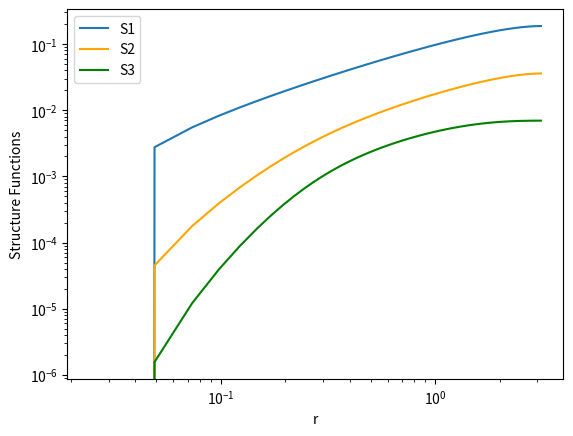

This figure's Python source:
import numpy as np
import matplotlib.pyplot as plt

"""
Aim of this module is to compute the structure function of a 1D field. We solve the following equation for the velocity field:
    ∂u/∂t + u ∂u/∂x = ν ∂²u/∂x² + f(x, t)
on a periodic domain using a Fourier-Galerkin method.
The solution is expanded in Fourier modes and the nonlinear term is computed pseudospectrally using FFTs.

In Fourier space, the Burgers equation becomes:
    ∂û_k/∂t = -i k/2 û²_k - ν k² û_k + ˆf_k

After obtaining the velocity field, we compute structure functions of various orders:
    S_p(r) = <|u(x + r) - u(x)|^p>

Files:
- flow-simulations/images/structure_functions_1d.png
"""

def main():
    L = 2 * np.pi
    N = 256
    dx = L / N
    nu = 0.01
    tmax = 15
    CFL = 0.2

    x = np.linspace(0, L, N, endpoint=False)
    k = np.fft.fftfreq(N, d=dx) * 2 * np.pi
    u0 = np.sin(x)
    u_hat = np.fft.fft(u0)

    def forcing():
        f_hat = np.zeros(N, dtype=complex)
        kf = 4.0
        sigma = 0.5
        for i, ki in enumerate(k):
            if abs(ki) <= kf:
                f_hat[i] = sigma * (np.random.randn() + 1j * np.random.randn())
        return f_hat

    def rhs(u_hat, nu):
        u = np.fft.ifft(u_hat).real
        u2_hat = np.fft.fft(u**2)
        u2_hat[np.abs(k) > (2 * (N // 2)) // 3] = 0
        return -0.5j * k * u2_hat - nu * k**2 * u_hat + forcing()

    def step(u_hat, dt, nu):
        k1 = rhs(u_hat, nu)
        k2 = rhs(u_hat + 0.5 * dt * k1, nu)
        k3 = rhs(u_hat + 0.5 * dt * k2, nu)
        k4 = rhs(u_hat + dt * k3, nu)
        return u_hat + dt * (k1 + 2*k2 + 2*k3 + k4) / 6

    t = 0.0
    while t < tmax:
        u = np.fft.ifft(u_hat).real
        umax = max(np.max(np.abs(u)), 1e-6)

        dt_adv = CFL * dx / umax
        dt_diff = CFL * dx**2 / nu
        dt = min(dt_adv, dt_diff)

        u_hat = step(u_hat, dt, nu)
        t += dt

    u = np.fft.ifft(u_hat).real
    r = np.arange(1, N // 2) * dx

    S1 = np.zeros_like(r)
    S2 = np.zeros_like(r)
    S3 = np.zeros_like(r)

    for i, ri in enumerate(r):
        diffs = np.abs(u - np.roll(u, -i))
        S1[i] = np.mean(diffs)
        S2[i] = np.mean(diffs**2)
        S3[i] = np.mean(diffs**3)

    plt.loglog(r, S1, label='S1')
    plt.loglog(r, S2, label='S2', color='orange')
    plt.loglog(r, S3, label='S3', color='green')
    plt.xlabel('r')
    plt.ylabel('Structure Functions')
    plt.legend()

    r_min = 0.1
    r_max = 1.0
    mask = (r > r_min) & (r < r_max)

    for S, name in zip([S1, S2, S3], ['S1', 'S2', 'S3']):
        coeffs = np.polyfit(np.log(r[mask]), np.log(S[mask]), 1)
        print(f"Scaling exponent for {name}: {coeffs[0]:.3f}")

    plt.savefig('structure_functions_1d.png', dpi=300)
    plt.show()


if __name__ == "__main__":
    main()
